Dataset: Dataset (GitHub, xvisierra/IsharaIntelligence). Classes: open hand, peace sign, thumb, okay sign.

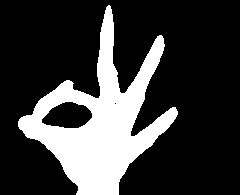
Label: okay sign

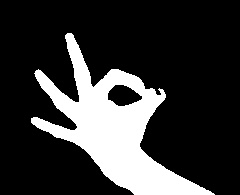
Label: okay sign

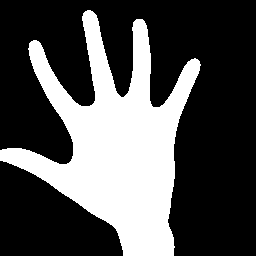
Label: open hand

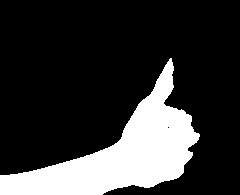
Label: thumb

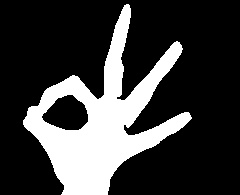
Label: okay sign

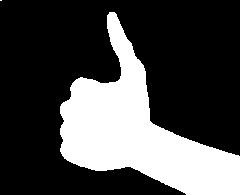
Label: thumb
